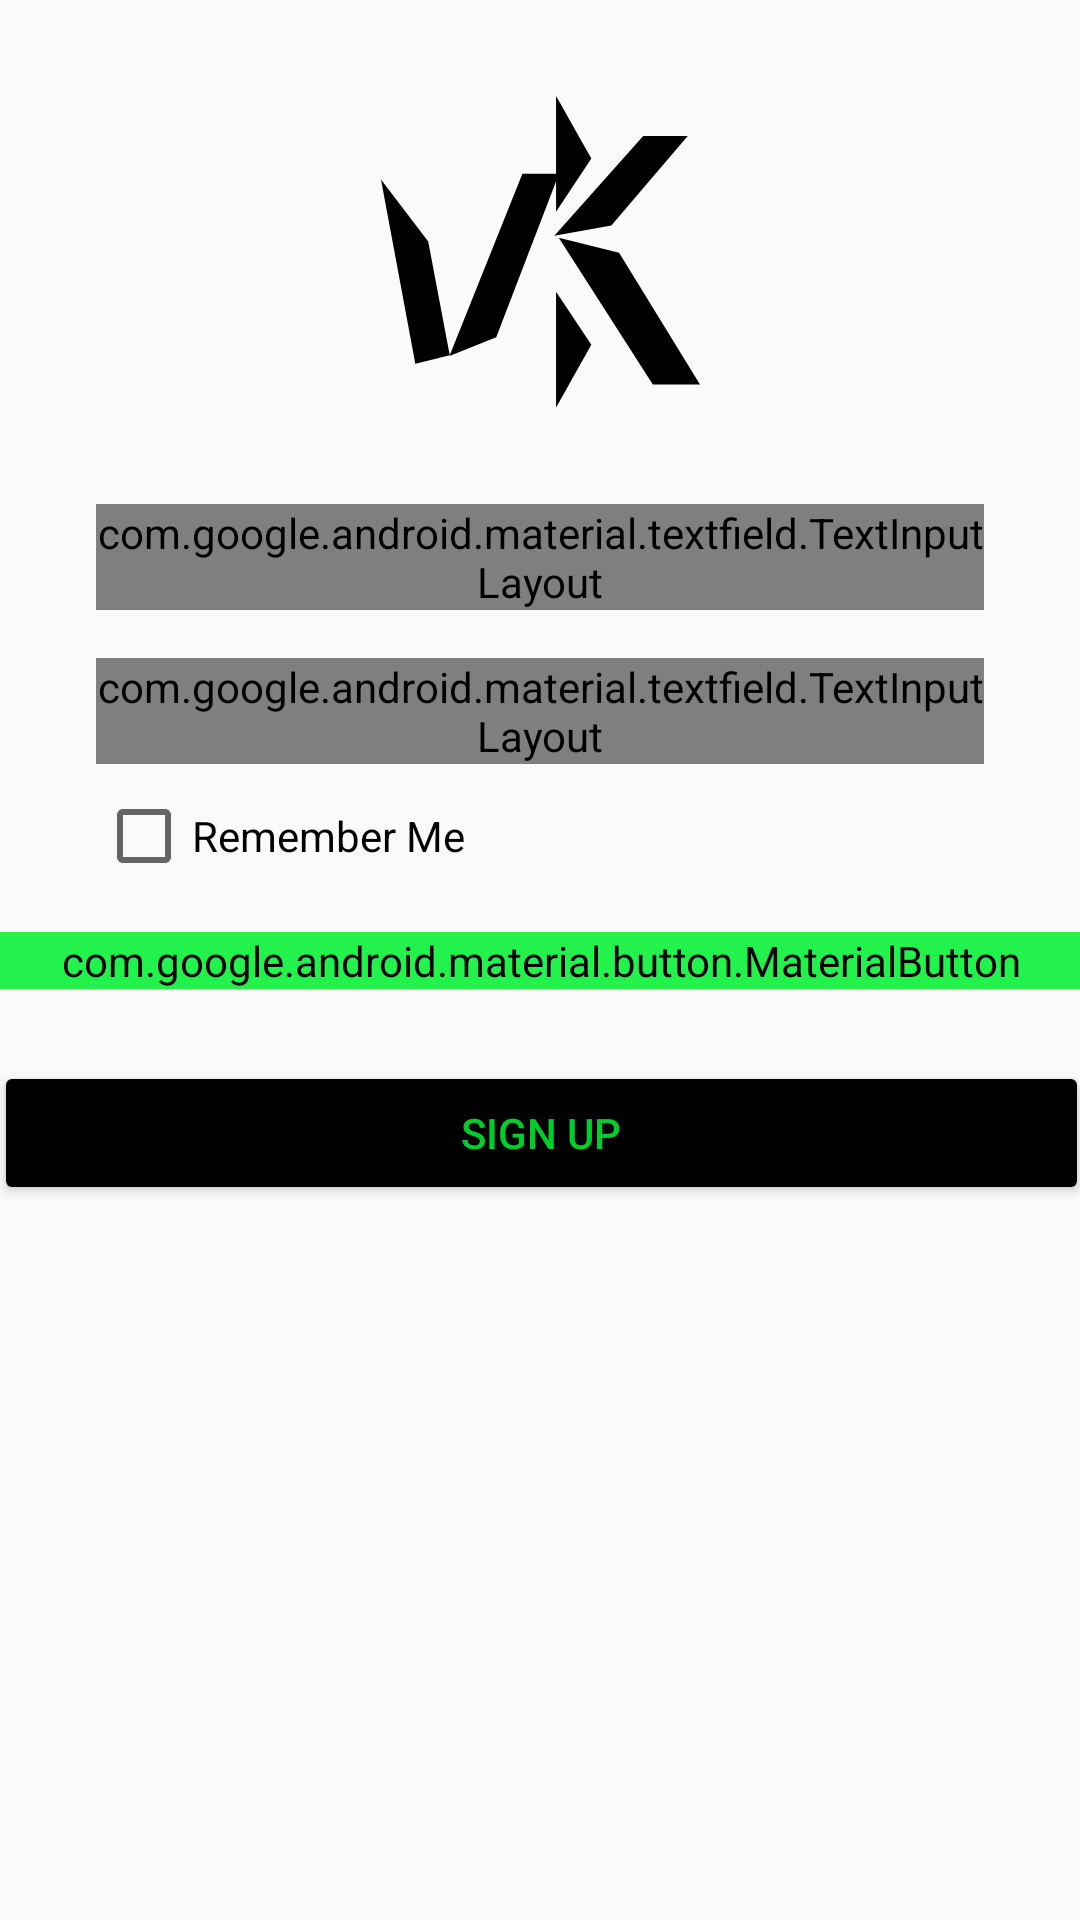

Here is an Android app screen rendered from its layout file. Give the layout XML and the strings, colors and styles it references.
<!-- AndroidManifest.xml: application theme Theme.VisionkernelInKotlin -->
<!-- res/layout/activity_loginscreen.xml -->
<?xml version="1.0" encoding="utf-8"?>
<androidx.constraintlayout.widget.ConstraintLayout xmlns:android="http://schemas.android.com/apk/res/android"
    xmlns:app="http://schemas.android.com/apk/res-auto"
    android:layout_width="match_parent"
    android:layout_height="match_parent">

    <ImageView
        android:id="@+id/logo_image_view"
        android:layout_width="117dp"
        android:layout_height="104dp"
        android:layout_marginTop="32dp"
        android:contentDescription="App Logo"
        android:src="@drawable/logo"
        app:layout_constraintEnd_toEndOf="parent"
        app:layout_constraintStart_toStartOf="parent"
        app:layout_constraintTop_toTopOf="parent" />

    <com.google.android.material.textfield.TextInputLayout
        android:id="@+id/email_input_layout"
        style="@style/Widget.MaterialComponents.TextInputLayout.OutlinedBox"
        android:layout_width="0dp"
        android:layout_height="wrap_content"
        android:layout_marginStart="32dp"
        android:layout_marginEnd="32dp"
        android:layout_marginTop="32dp"
        app:layout_constraintEnd_toEndOf="parent"
        app:layout_constraintStart_toStartOf="parent"
        app:layout_constraintTop_toBottomOf="@id/logo_image_view">

        <com.google.android.material.textfield.TextInputEditText
            android:id="@+id/email"
            android:layout_width="match_parent"
            android:layout_height="wrap_content"
            android:inputType="textEmailAddress"
            android:hint="Email" />

    </com.google.android.material.textfield.TextInputLayout>

    <com.google.android.material.textfield.TextInputLayout
        android:id="@+id/password_input_layout"
        style="@style/Widget.MaterialComponents.TextInputLayout.OutlinedBox"
        android:layout_width="0dp"
        android:layout_height="wrap_content"
        android:layout_marginStart="32dp"
        android:layout_marginEnd="32dp"
        android:layout_marginTop="16dp"
        app:layout_constraintEnd_toEndOf="parent"
        app:layout_constraintStart_toStartOf="parent"
        app:layout_constraintTop_toBottomOf="@id/email_input_layout">

        <com.google.android.material.textfield.TextInputEditText
            android:id="@+id/password"
            android:layout_width="match_parent"
            android:layout_height="wrap_content"
            android:inputType="textPassword"
            android:hint="Password" />

    </com.google.android.material.textfield.TextInputLayout>

    <CheckBox
        android:id="@+id/remember_me_checkbox"
        android:layout_width="wrap_content"
        android:layout_height="wrap_content"
        android:text="Remember Me"
        android:layout_marginTop="8dp"
        app:layout_constraintStart_toStartOf="@+id/password_input_layout"
        app:layout_constraintTop_toBottomOf="@+id/password_input_layout" />


    <com.google.android.material.button.MaterialButton
        android:id="@+id/login_button"
        android:layout_width="365dp"
        android:layout_height="wrap_content"
        android:layout_marginTop="56dp"
        android:backgroundTint="@color/splash_background"
        android:text="Login"
        android:textColor="@color/black"
        app:cornerRadius="50dp"
        app:layout_constraintEnd_toEndOf="parent"
        app:layout_constraintStart_toStartOf="parent"
        app:layout_constraintTop_toBottomOf="@id/password_input_layout" />

    <Button
        android:id="@+id/signup_button"
        android:layout_width="365dp"
        android:layout_height="wrap_content"
        android:layout_marginTop="24dp"
        android:backgroundTint="@color/black"
        android:text="Sign Up"
        android:textColor="@color/splash_background"
        app:layout_constraintEnd_toEndOf="parent"
        app:layout_constraintHorizontal_bias="0.0"
        app:layout_constraintStart_toStartOf="@id/login_button"
        app:layout_constraintTop_toBottomOf="@id/login_button" />

</androidx.constraintlayout.widget.ConstraintLayout>
<!-- resources referenced by this layout -->
<resources>
  <color name="black">#FF000000</color>
  <color name="splash_background">#DB00F132</color>
  <!-- drawable logo (drawable) -->
  <vector xmlns:android="http://schemas.android.com/apk/res/android"
      android:width="124dp"
      android:height="121dp"
      android:viewportWidth="124.0"
      android:viewportHeight="121.0">
  
      <path
          android:pathData="M68.06,0V44.93L81.76,24.27L68.06,0Z"
          android:fillColor="#000000"/>
      <path
          android:pathData="M68.06,120.78L81.76,96.51L68.06,75.87V120.78Z"
          android:fillColor="#000000"/>
      <path
          android:pathData="M44.79,93.59L69.19,30.19H54.97L26.61,100.8L44.79,93.59Z"
          android:fillColor="#000000"/>
      <path
          android:pathData="M89.53,50.23L119.24,15.54H101.92L67.38,54.17L89.53,50.23Z"
          android:fillColor="#000000"/>
      <path
          android:pathData="M69.1,54.96L105.67,111.9H124L92.54,60.75L69.1,54.96Z"
          android:fillColor="#000000"/>
      <path
          android:pathData="M0,32.37L13.36,103.9L12.67,104.08L26.73,100.53L18.35,56.39L0,32.37Z"
          android:fillColor="#000000"/>
  </vector>
  <style name="Theme.VisionkernelInKotlin" parent="android:Theme.Material.Light.NoActionBar" />
</resources>
